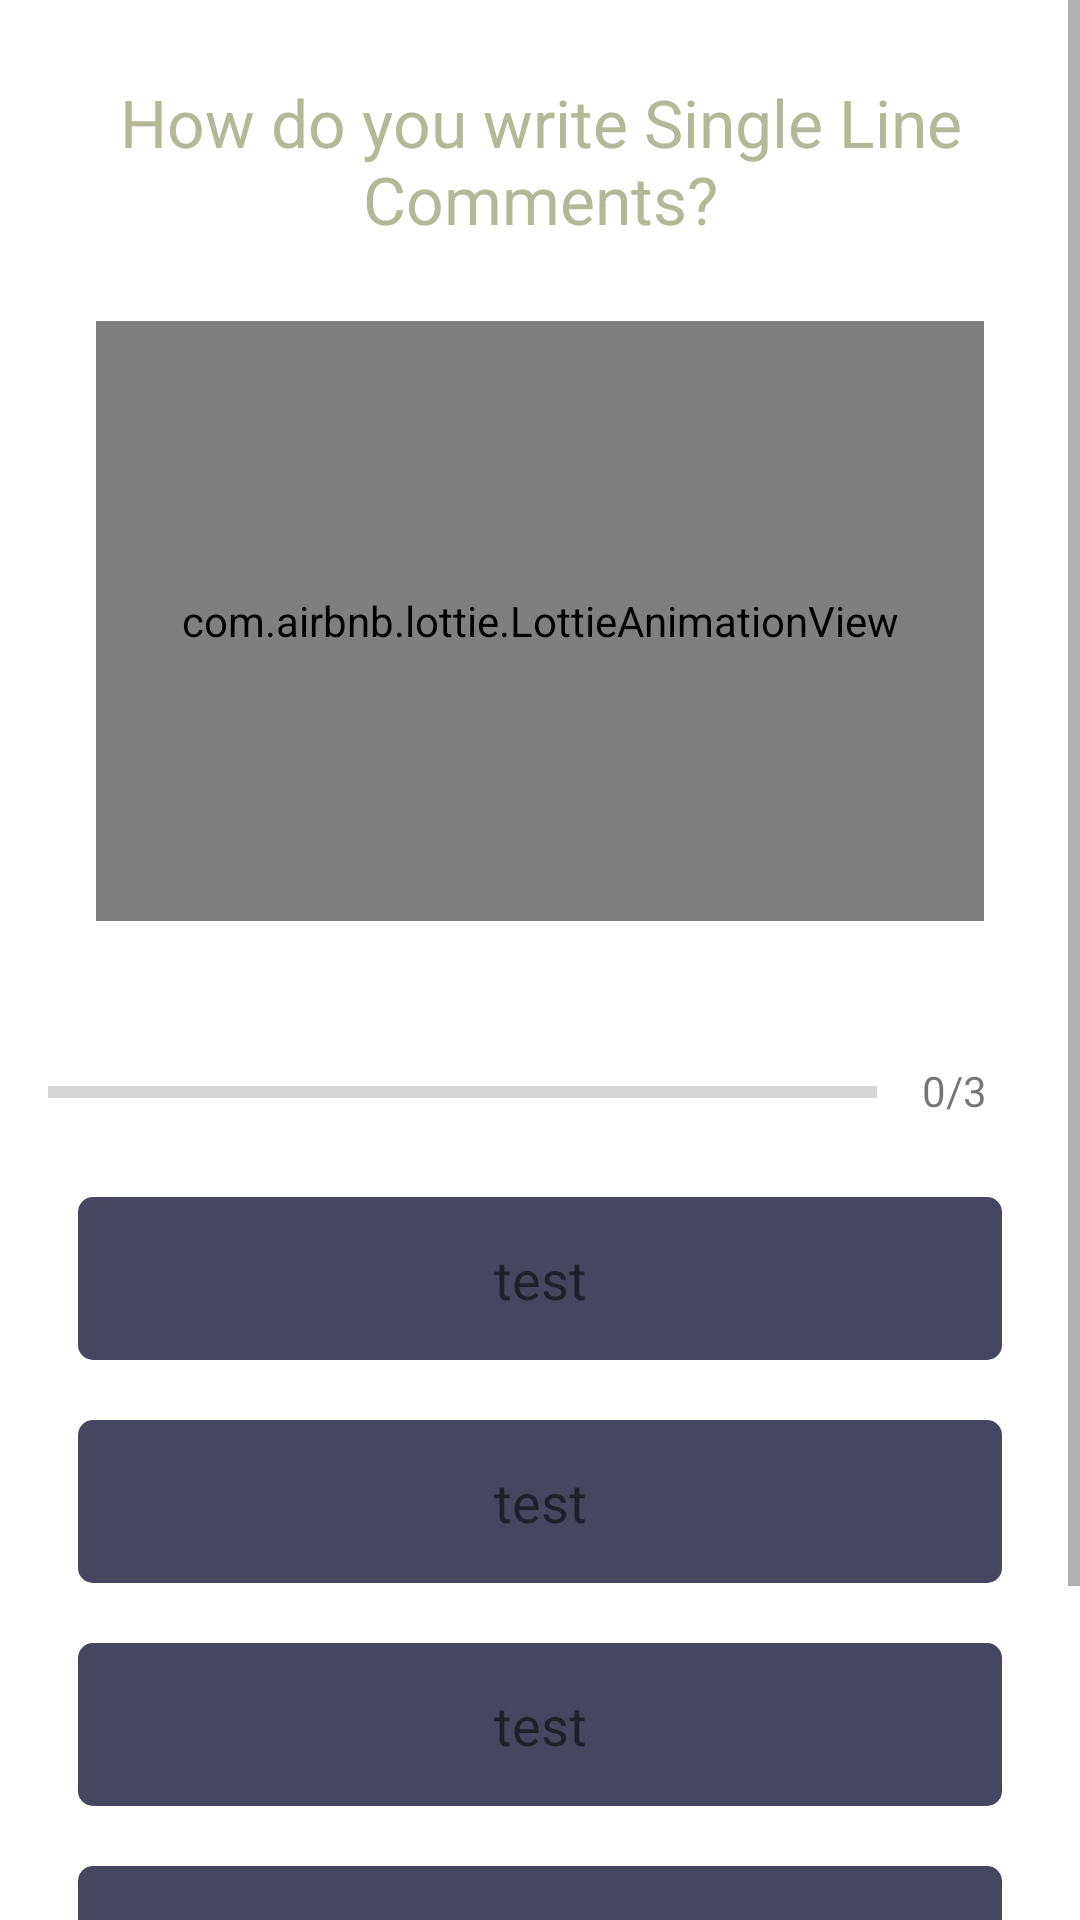

Produce the Android XML layout that renders to this screen, including the resource entries it uses.
<!-- AndroidManifest.xml: application theme Theme.LearnJava -->
<!-- res/layout/activity_quiz.xml -->
<?xml version="1.0" encoding="utf-8"?>
<ScrollView xmlns:android="http://schemas.android.com/apk/res/android"
    xmlns:app="http://schemas.android.com/apk/res-auto"
    xmlns:tools="http://schemas.android.com/tools"
    android:layout_width="match_parent"
    android:layout_height="match_parent"
    android:fillViewport="true"
    tools:context=".view.QuizActivity">

    <LinearLayout
        android:layout_width="match_parent"
        android:layout_height="wrap_content"
        android:gravity="center"
        android:orientation="vertical"
        android:padding="16dp">

        <TextView
            android:id="@+id/textViewQuestion"
            android:layout_width="match_parent"
            android:layout_height="wrap_content"
            android:layout_margin="10dp"
            android:gravity="center"
            android:text="@string/how_do_you_write_single_line_comments"
            android:textColor="@color/ugly_green"
            android:textSize="22sp" />

        <com.airbnb.lottie.LottieAnimationView
            android:id="@+id/quizAnimation"
            android:layout_width="match_parent"
            android:layout_height="200dp"
            android:layout_margin="16dp"
            app:layout_constraintStart_toStartOf="parent"
            app:layout_constraintTop_toTopOf="parent"
            app:lottie_autoPlay="true"
            app:lottie_loop="true"
            app:lottie_url="https://assets9.lottiefiles.com/packages/lf20_cf2kl3pu.json" />

        <LinearLayout
            android:id="@+id/linearLayoutProgressDetails"
            android:layout_width="match_parent"
            android:layout_height="wrap_content"
            android:layout_gravity="center_vertical"
            android:layout_marginTop="16dp"
            android:orientation="horizontal">

            <ProgressBar
                android:id="@+id/progressBarQuiz"
                android:layout_width="0dp"
                android:layout_height="wrap_content"
                android:layout_weight="1"
                android:max="3"
                android:minHeight="50dp"
                android:progress="0"
                android:indeterminate="false"
                style="?android:attr/progressBarStyleHorizontal"/>
            
            <TextView
                android:id="@+id/textViewProgress"
                android:layout_width="wrap_content"
                android:layout_height="wrap_content"
                android:gravity="center"
                android:padding="15dp"
                android:textSize="14sp"
                android:text="@string/_0_3"/>



        </LinearLayout>

        <TextView
            android:id="@+id/textViewOptionOne"
            android:layout_width="match_parent"
            android:layout_height="wrap_content"
            android:layout_margin="10dp"
            android:background="@drawable/option_border"
            android:gravity="center"
            android:padding="15dp"
            android:textSize="18sp"
            android:text="@string/test"/>
        <TextView
            android:id="@+id/textViewOptionTwo"
            android:layout_width="match_parent"
            android:layout_height="wrap_content"
            android:layout_margin="10dp"
            android:background="@drawable/option_border"
            android:gravity="center"
            android:padding="15dp"
            android:textSize="18sp"
            android:text="@string/test"/>
        <TextView
            android:id="@+id/textViewOptionThree"
            android:layout_width="match_parent"
            android:layout_height="wrap_content"
            android:layout_margin="10dp"
            android:background="@drawable/option_border"
            android:gravity="center"
            android:padding="15dp"
            android:textSize="18sp"
            android:text="@string/test"/>
        <TextView
            android:id="@+id/textViewOptionFour"
            android:layout_width="match_parent"
            android:layout_height="wrap_content"
            android:layout_margin="10dp"
            android:background="@drawable/option_border"
            android:gravity="center"
            android:padding="15dp"
            android:textSize="18sp"
            android:text="@string/test"/>

        <Button
            android:id="@+id/submitButtonQuiz"
            android:layout_width="wrap_content"
            android:layout_height="wrap_content"
            android:layout_margin="10dp"
            android:backgroundTint="@color/green"
            android:textSize="24sp"
            android:text="@string/submit"
            />

    </LinearLayout>

</ScrollView>
<!-- resources referenced by this layout -->
<resources>
  <color name="green">#368B85</color>
  <color name="ugly_green">#B4B897</color>
  <!-- drawable option_border (drawable) -->
  <?xml version="1.0" encoding="utf-8"?>
  <shape xmlns:android="http://schemas.android.com/apk/res/android"
      android:shape="rectangle">
  
  
      <solid android:color="@color/navy"/>
  
      <corners android:radius="5dp"/>
  
  </shape>
  <string name="_0_3">0/3</string>
  <string name="how_do_you_write_single_line_comments">How do you write Single Line Comments?</string>
  <string name="submit">Submit</string>
  <string name="test">test</string>
  <style name="Theme.LearnJava" parent="Theme.MaterialComponents.DayNight.NoActionBar">
          
          <item name="colorPrimary">@color/purple_500</item>
          <item name="colorPrimaryVariant">@color/purple_700</item>
          <item name="colorOnPrimary">@color/white</item>
          
          <item name="colorSecondary">@color/teal_200</item>
          <item name="colorSecondaryVariant">@color/teal_700</item>
          <item name="colorOnSecondary">@color/black</item>
          
          <item name="android:statusBarColor" tools:targetApi="l">?attr/colorPrimaryVariant</item>
          
      </style>
  <color name="navy">#464660</color>
  <color name="purple_500">#FF6200EE</color>
  <color name="purple_700">#FF3700B3</color>
  <color name="white">#F1E9E5</color>
  <color name="teal_200">#FF03DAC5</color>
  <color name="teal_700">#FF018786</color>
  <color name="black">#FF000000</color>
</resources>
